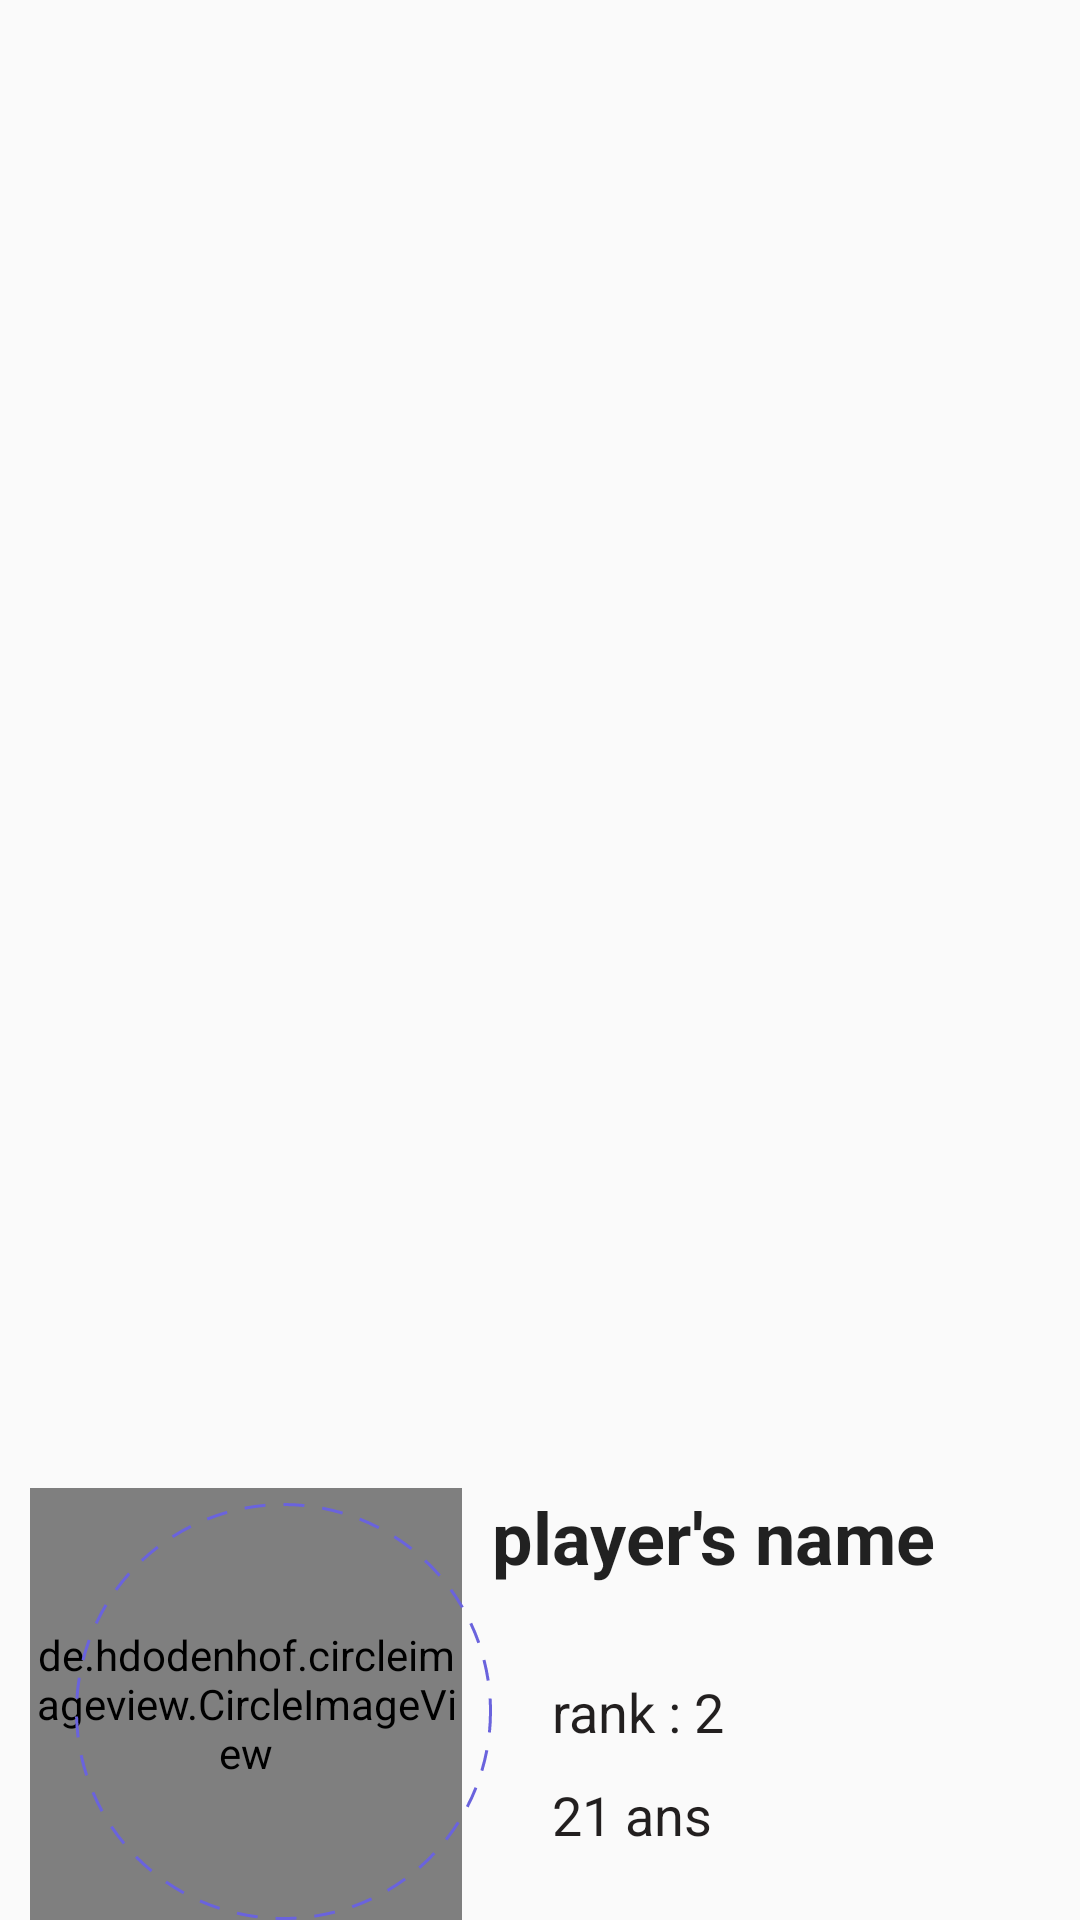

Android layout source for this screen:
<!-- AndroidManifest.xml: application theme AppTheme -->
<!-- res/layout/fragment_home_header_profile.xml -->
<?xml version="1.0" encoding="utf-8"?>
<androidx.constraintlayout.widget.ConstraintLayout
    xmlns:android="http://schemas.android.com/apk/res/android"
    xmlns:app="http://schemas.android.com/apk/res-auto"
    android:layout_width="match_parent"
    android:layout_height="wrap_content"
    android:background="@android:color/transparent"
    android:layout_marginVertical="@dimen/header_vertical_margin"
    android:layout_marginHorizontal="10dp">

    <de.hdodenhof.circleimageview.CircleImageView
        android:id="@+id/profile_image"
        android:layout_width="0dp"
        android:layout_height="0dp"

        android:layout_marginStart="10sp"
        android:scaleType="centerCrop"
        android:src="@drawable/roger"
        app:layout_constraintBottom_toBottomOf="parent"
        app:layout_constraintDimensionRatio="1:1"

        app:layout_constraintStart_toStartOf="parent"
        app:layout_constraintWidth_percent="0.40" />

    <View
        android:id="@+id/circle_dashed"
        android:layout_width="0dp"
        android:layout_height="0dp"

        app:layout_constraintStart_toStartOf="@id/profile_image"
        app:layout_constraintTop_toTopOf="@id/profile_image"
        app:layout_constraintBottom_toBottomOf="@id/profile_image"
        app:layout_constraintDimensionRatio="1:1"

        android:background="@drawable/circle"
        android:layout_marginStart="15dp"
        android:layout_marginTop="5dp"
        />

    <LinearLayout
        android:id="@+id/layout_wrapper_header_info"
        android:layout_width="0dp"
        android:layout_height="0dp"
        android:orientation="vertical"

        android:paddingHorizontal="10dp"
        app:layout_constraintBottom_toBottomOf="parent"
        app:layout_constraintEnd_toEndOf="parent"
        app:layout_constraintStart_toEndOf="@id/profile_image"

        app:layout_constraintTop_toTopOf="@id/profile_image">

        <androidx.appcompat.widget.AppCompatTextView
            android:id="@+id/header_name_player"
            android:layout_width="match_parent"
            android:layout_height="wrap_content"

            android:layout_marginBottom="25dp"
            android:maxLines="1"
            android:text="@string/profile_card_default_name"
            style="@style/TextAppearance.MaterialComponents.Headline5"
            android:textStyle="bold"/>

        <androidx.appcompat.widget.AppCompatTextView
            android:id="@+id/header_rank"
            android:layout_width="match_parent"
            android:layout_height="wrap_content"

            android:layout_marginVertical="5dp"
            android:layout_marginStart="20dp"
            android:text="@string/profile_card_default_rank"

            android:textColor="@color/text_dark"
            style="@style/TextAppearance.AppCompat.Medium" />

        <androidx.appcompat.widget.AppCompatTextView
            android:id="@+id/header_age"
            android:layout_width="match_parent"
            android:layout_height="wrap_content"

            android:layout_marginVertical="5dp"
            android:layout_marginStart="20dp"

            android:text="@string/profile_card_default_age"
            android:textColor="@color/text_dark"
            style="@style/TextAppearance.AppCompat.Medium" />
    </LinearLayout>

</androidx.constraintlayout.widget.ConstraintLayout>
<!-- resources referenced by this layout -->
<resources>
  <color name="text_dark">#221F1F</color>
  <dimen name="header_vertical_margin">40dp</dimen>
  <!-- drawable circle (drawable) -->
  <?xml version="1.0" encoding="utf-8"?>
  <selector xmlns:android="http://schemas.android.com/apk/res/android">
      <item>
          <shape android:shape="oval">
              <stroke
                  android:color="@color/colorAccent_secondary"
                  android:dashGap="6sp"
                  android:dashWidth="7sp"
                  android:width="1sp"/>
          </shape>
      </item>
  </selector>
  <!-- drawable roger: png bitmap (drawable-hdpi, 140537 bytes) -->
  <string name="profile_card_default_age">21 ans</string>
  <string name="profile_card_default_name">player\'s name</string>
  <string name="profile_card_default_rank">rank : 2</string>
  <style name="AppTheme" parent="Theme.AppCompat.Light.NoActionBar">
          
          <item name="colorPrimary">@color/colorPrimary</item>
          <item name="colorPrimaryDark">@color/colorPrimaryDark</item>
          <item name="colorAccent">@color/colorAccent_primary</item>
      </style>
  <color name="colorAccent_secondary">#6A63DD</color>
  <color name="colorPrimary">#F7F7F4</color>
  <color name="colorPrimaryDark">#E2E2E2</color>
  <color name="colorAccent_primary">#ECD605</color>
</resources>
